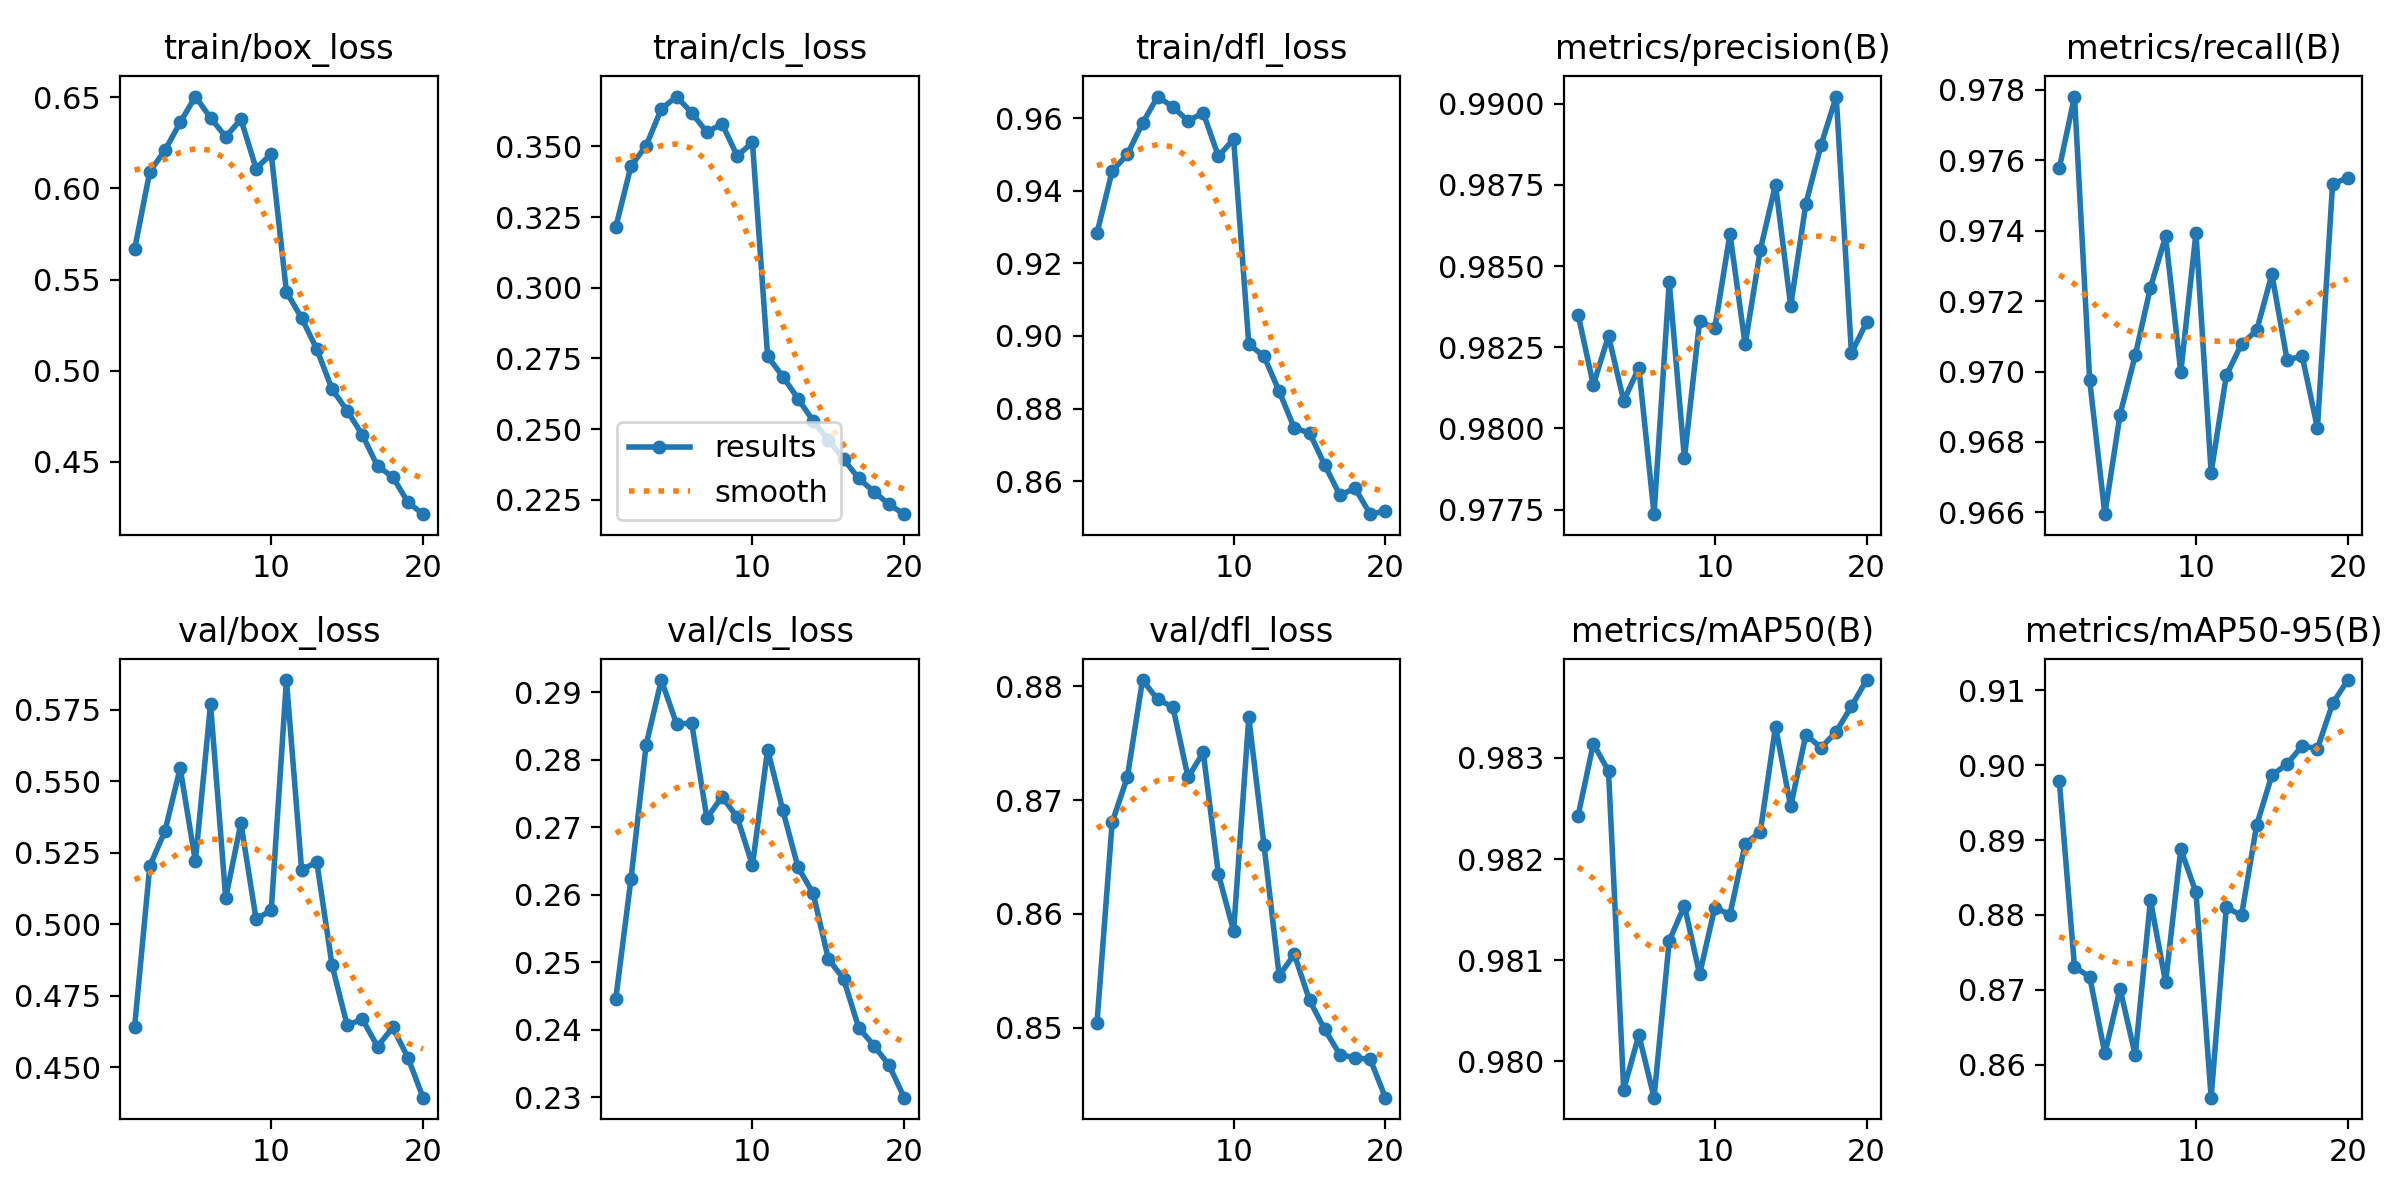

Values plotted in this chart, from the file beside it:
epoch, time, train/box_loss, train/cls_loss, train/dfl_loss, metrics/precision(B), metrics/recall(B), metrics/mAP50(B), metrics/mAP50-95(B), val/box_loss, val/cls_loss, val/dfl_loss, lr/pg0, lr/pg1, lr/pg2
1, 45.45, 0.5666, 0.3214, 0.9283, 0.9835, 0.9758, 0.9824, 0.8979, 0.4642, 0.2446, 0.8504, 0.0002725, 0.0002725, 0.0002725
2, 91.2, 0.6093, 0.343, 0.9454, 0.9813, 0.9778, 0.9831, 0.873, 0.5204, 0.2624, 0.868, 0.000523, 0.000523, 0.000523
3, 135.2, 0.621, 0.3502, 0.95, 0.9829, 0.9698, 0.9829, 0.8717, 0.5326, 0.2823, 0.872, 0.0007459, 0.0007459, 0.0007459
4, 179.6, 0.6362, 0.3632, 0.9586, 0.9808, 0.9659, 0.9797, 0.8615, 0.5546, 0.2918, 0.8806, 0.0007093, 0.0007093, 0.0007093
5, 223.5, 0.6504, 0.3676, 0.9659, 0.9819, 0.9688, 0.9803, 0.8701, 0.522, 0.2853, 0.8789, 0.0006681, 0.0006681, 0.0006681
6, 267.4, 0.6389, 0.3618, 0.963, 0.9774, 0.9705, 0.9796, 0.8612, 0.577, 0.2854, 0.8782, 0.0006268, 0.0006268, 0.0006268
7, 311.7, 0.6283, 0.355, 0.9592, 0.9845, 0.9724, 0.9812, 0.882, 0.5092, 0.2714, 0.872, 0.0005856, 0.0005856, 0.0005856
8, 355.5, 0.638, 0.3579, 0.9615, 0.9791, 0.9738, 0.9815, 0.871, 0.5354, 0.2746, 0.8742, 0.0005444, 0.0005444, 0.0005444
9, 399.5, 0.611, 0.3466, 0.9495, 0.9833, 0.97, 0.9809, 0.8888, 0.5018, 0.2715, 0.8635, 0.0005031, 0.0005031, 0.0005031
10, 444.2, 0.619, 0.3514, 0.9542, 0.9831, 0.9739, 0.9815, 0.883, 0.5049, 0.2644, 0.8585, 0.0004619, 0.0004619, 0.0004619
11, 486.4, 0.5433, 0.2758, 0.8977, 0.986, 0.9671, 0.9815, 0.8556, 0.5854, 0.2815, 0.8773, 0.0004207, 0.0004207, 0.0004207
12, 529, 0.5289, 0.2686, 0.8944, 0.9826, 0.9699, 0.9821, 0.881, 0.519, 0.2725, 0.8661, 0.0003794, 0.0003794, 0.0003794
13, 571.2, 0.5119, 0.2608, 0.8848, 0.9855, 0.9708, 0.9823, 0.8799, 0.5218, 0.2641, 0.8546, 0.0003382, 0.0003382, 0.0003382
14, 613.8, 0.4899, 0.253, 0.8746, 0.9875, 0.9712, 0.9833, 0.892, 0.4858, 0.2602, 0.8564, 0.000297, 0.000297, 0.000297
15, 655.9, 0.4781, 0.2462, 0.8733, 0.9838, 0.9728, 0.9825, 0.8987, 0.4647, 0.2505, 0.8524, 0.0002557, 0.0002557, 0.0002557
16, 698, 0.4647, 0.2395, 0.8645, 0.9869, 0.9703, 0.9832, 0.9002, 0.4668, 0.2476, 0.8498, 0.0002145, 0.0002145, 0.0002145
17, 739.6, 0.4476, 0.2326, 0.8562, 0.9887, 0.9704, 0.9831, 0.9026, 0.4572, 0.2403, 0.8476, 0.0001733, 0.0001733, 0.0001733
18, 782, 0.4417, 0.228, 0.8581, 0.9902, 0.9684, 0.9833, 0.9022, 0.4639, 0.2376, 0.8473, 0.000132, 0.000132, 0.000132
19, 823.5, 0.4278, 0.2234, 0.8509, 0.9823, 0.9753, 0.9835, 0.9083, 0.4534, 0.2347, 0.8472, 9.0797e-05, 9.0797e-05, 9.0797e-05
20, 865.6, 0.4213, 0.22, 0.8518, 0.9833, 0.9755, 0.9838, 0.9114, 0.4394, 0.2299, 0.8438, 4.95635e-05, 4.95635e-05, 4.95635e-05
